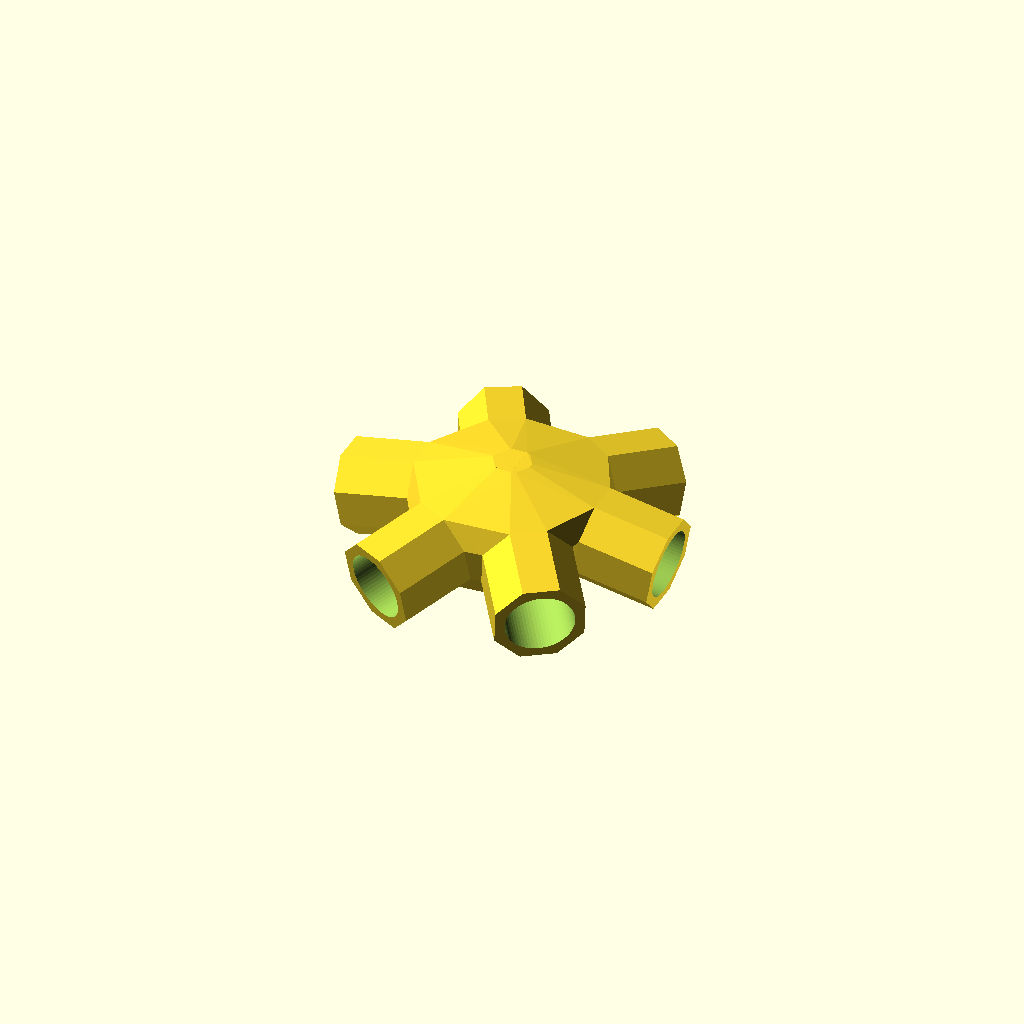
Cell 1 — every parameter at its default value.
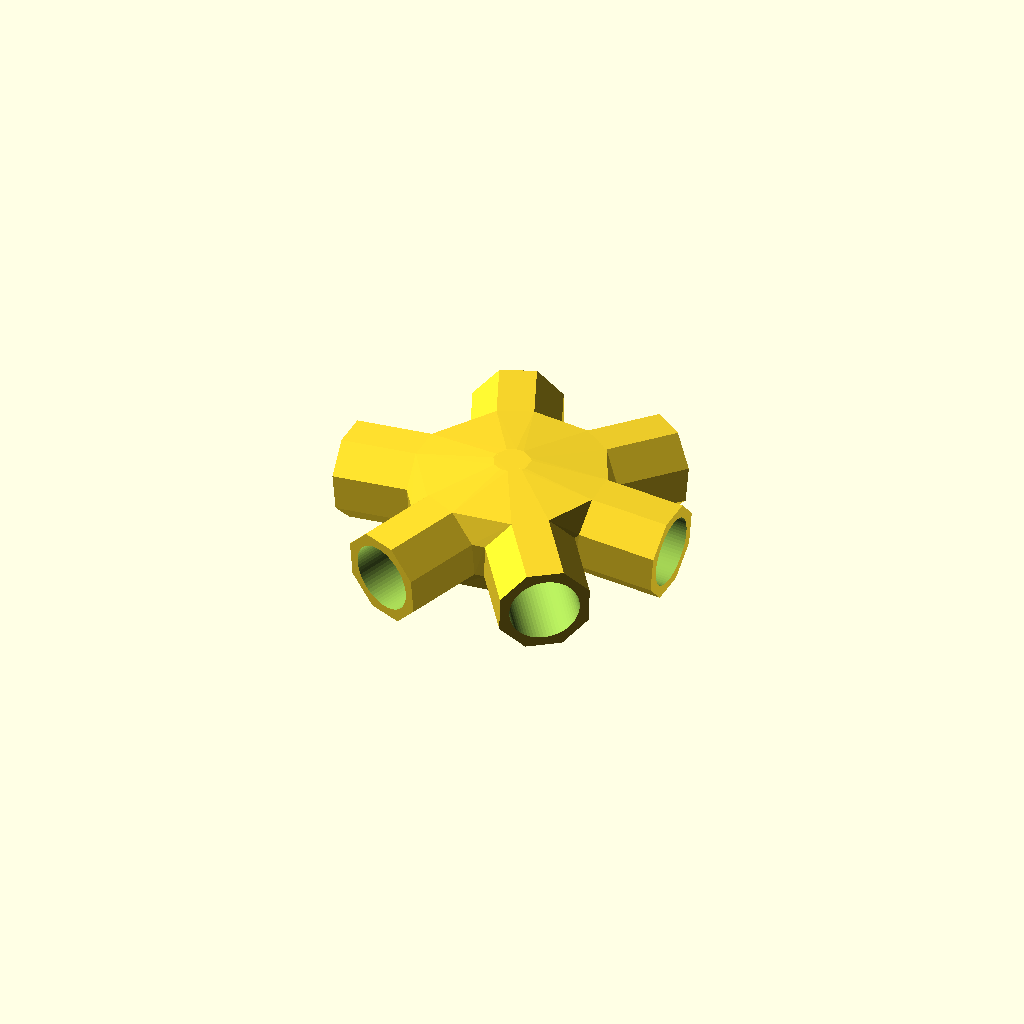
Cell 2: frequency = 6 (everything else at default).
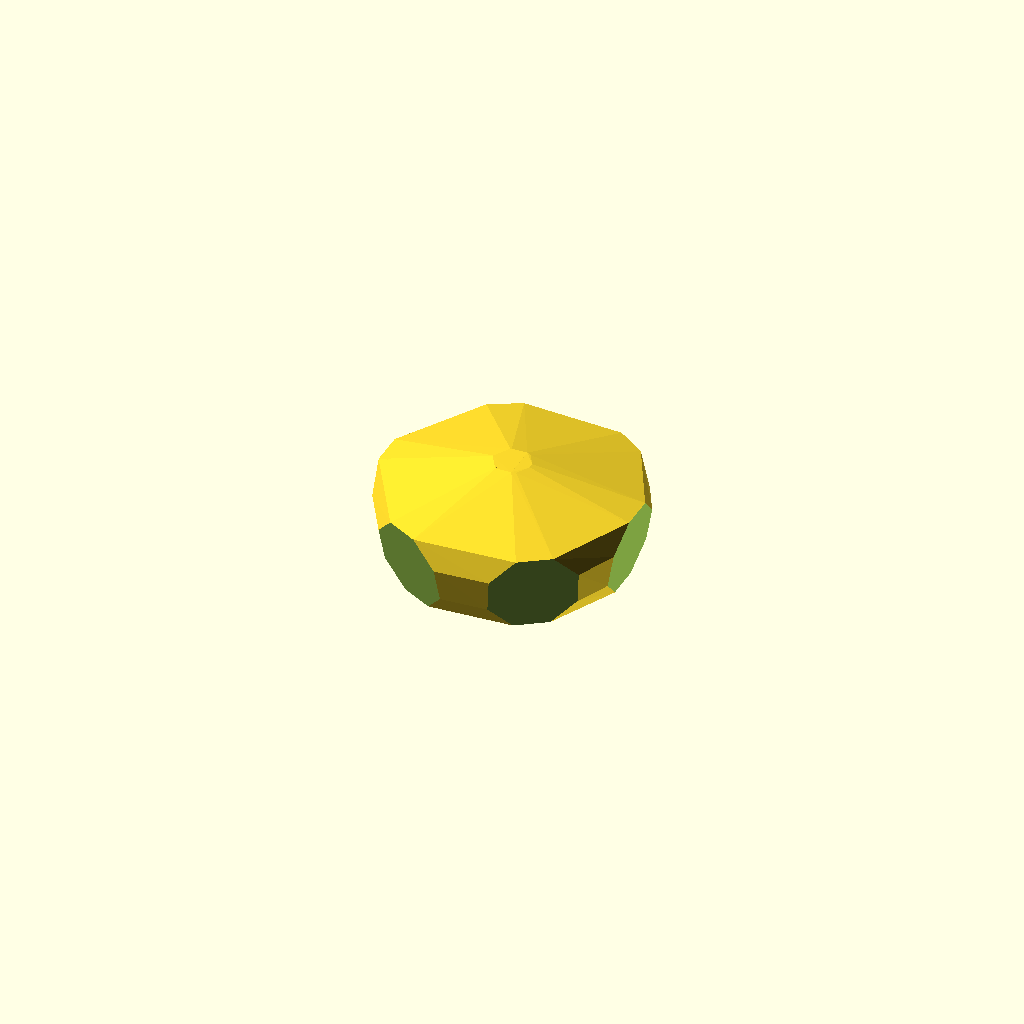
Cell 3: inner_dia = 43.6 (everything else at default).
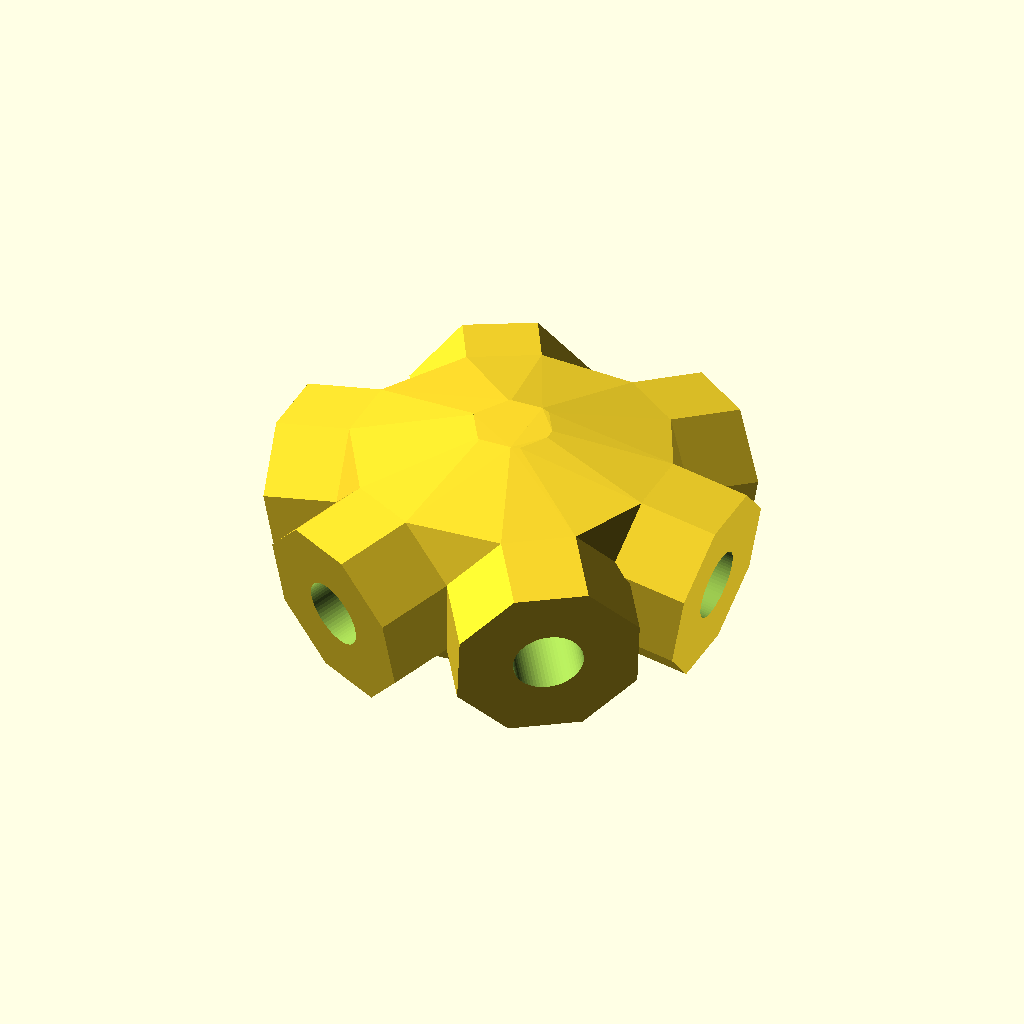
Cell 4: the same model with outer_dia = 60.
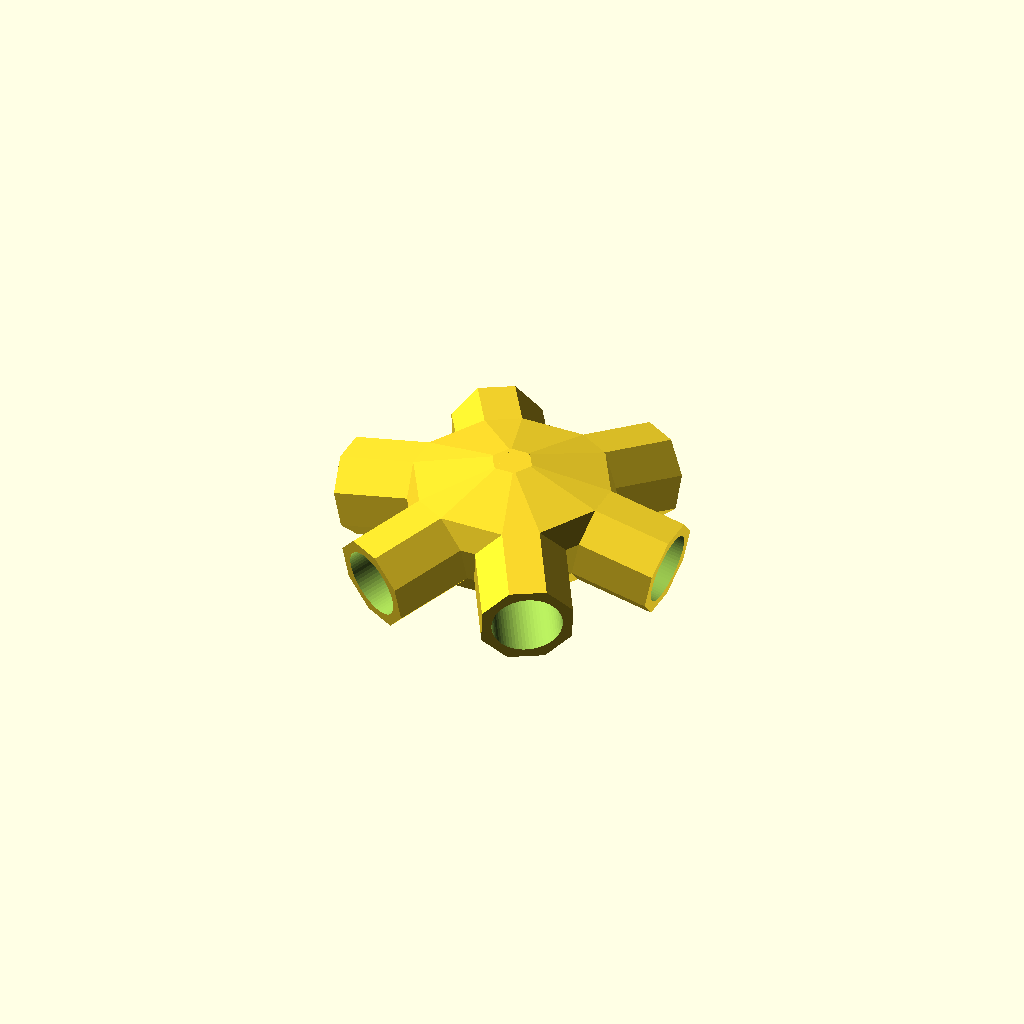
Cell 5: hub_type = 2 (everything else at default).
One fixed orthographic camera (rotation 55°, 0°, 25°; colour scheme Cornfield) for every cell.
Source of the model, examples/hub_3v_pvc.scad:
// A hub for a 3V 5/8 dome of 1.5 m radius, for 1/2" PVC pipe
include <../geodesic_dome.scad>

frequency = 3;
radius = 1500;
// 1/2" schedule 40 PVC is 21.3 mm outside; this leaves 0.5 mm of clearance
inner_dia = 21.8;
outer_dia = 30;
part = "hub";
// The commonest 3V hub: 30 needed, 6 sockets
hub_type = 1;
Parameter table extracted from the source (name, type, default, range or options):
frequency: number, default 3
radius: number, default 1500
inner_dia: number, default 21.8
outer_dia: number, default 30
part: string, default "hub"
hub_type: number, default 1
